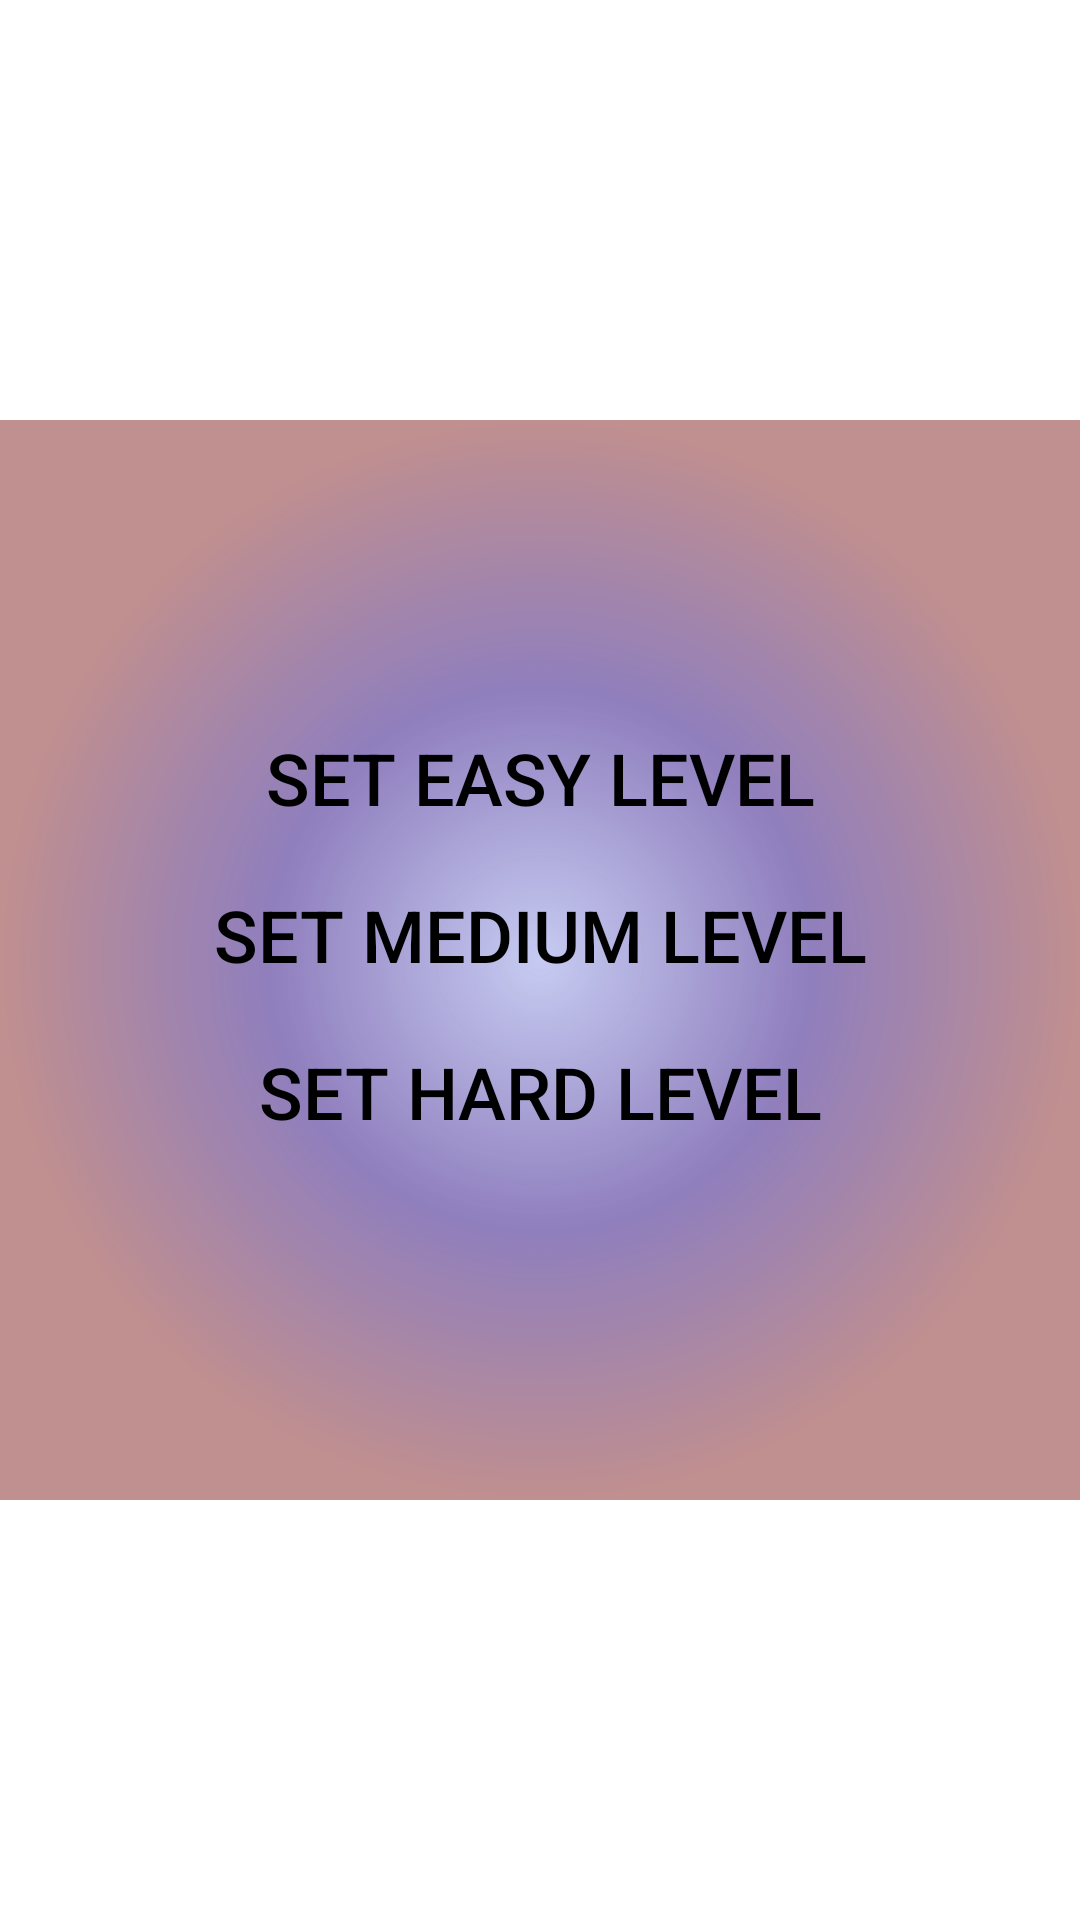

Android layout source for this screen:
<!-- AndroidManifest.xml: application theme Theme.WWleadsTest -->
<!-- res/layout/fragment_settings.xml -->
<?xml version="1.0" encoding="utf-8"?>
<androidx.constraintlayout.widget.ConstraintLayout xmlns:android="http://schemas.android.com/apk/res/android"
    xmlns:app="http://schemas.android.com/apk/res-auto"
    xmlns:tools="http://schemas.android.com/tools"
    android:layout_width="match_parent"
    android:layout_height="match_parent"
    tools:context=".SettingsFragment">

    <ImageView
        android:id="@+id/image"
        android:layout_width="wrap_content"
        android:layout_height="wrap_content"
        android:src="@drawable/ic_game_background"
        app:layout_constraintBottom_toBottomOf="parent"
        app:layout_constraintEnd_toEndOf="parent"
        app:layout_constraintStart_toStartOf="parent"
        app:layout_constraintTop_toTopOf="parent" />

    <Button
        android:id="@+id/button_easy_level"
        style="@style/Widget.AppCompat.Button.Borderless"
        android:layout_width="wrap_content"
        android:layout_height="wrap_content"
        android:text="Set Easy Level"
        android:textColor="@color/black"
        android:textSize="24sp"
        app:layout_constraintBottom_toTopOf="@+id/button_medium_level"
        app:layout_constraintEnd_toEndOf="parent"
        app:layout_constraintStart_toStartOf="parent" />

    <Button
        android:id="@+id/button_medium_level"
        style="@style/Widget.AppCompat.Button.Borderless"
        android:layout_width="wrap_content"
        android:layout_height="wrap_content"
        android:text="Set Medium Level"
        android:textColor="@color/black"
        android:textSize="24sp"
        app:layout_constraintBottom_toTopOf="@+id/button_hard_level"
        app:layout_constraintEnd_toEndOf="parent"
        app:layout_constraintStart_toStartOf="parent" />


    <Button
        android:id="@+id/button_hard_level"
        style="@style/Widget.AppCompat.Button.Borderless"
        android:layout_width="wrap_content"
        android:layout_height="wrap_content"
        android:layout_marginTop="16dp"
        android:layout_marginBottom="250dp"
        android:text="Set Hard Level"
        android:textColor="@color/black"
        android:textSize="24sp"
        app:layout_constraintBottom_toBottomOf="@+id/image"
        app:layout_constraintEnd_toEndOf="parent"
        app:layout_constraintStart_toStartOf="parent" />

</androidx.constraintlayout.widget.ConstraintLayout>
<!-- resources referenced by this layout -->
<resources>
  <color name="black">#FF000000</color>
  <!-- drawable ic_game_background (drawable) -->
  <vector xmlns:android="http://schemas.android.com/apk/res/android"
      xmlns:aapt="http://schemas.android.com/aapt"
      android:width="640dp"
      android:height="640dp"
      android:viewportWidth="640"
      android:viewportHeight="640">
    <path
        android:pathData="M-0.57,-0.57L640.57,-0.57L640.57,640.57L-0.57,640.57z"
        android:strokeAlpha="0.56"
        android:strokeLineJoin="miter"
        android:strokeWidth="0"
        android:fillType="nonZero"
        android:strokeColor="#50FC8C"
        android:fillAlpha="0.56"
        android:strokeLineCap="butt">
      <aapt:attr name="android:fillColor">
        <gradient 
            android:centerX="320"
            android:centerY="320"
            android:gradientRadius="320.57"
            android:type="radial">
          <item android:offset="0" android:color="#6E1125C5"/>
          <item android:offset="0.5" android:color="#FF361889"/>
          <item android:offset="1" android:color="#FF8E3535"/>
        </gradient>
      </aapt:attr>
    </path>
  </vector>
  <style name="Theme.WWleadsTest" parent="Theme.MaterialComponents.DayNight.DarkActionBar">
          
          <item name="colorPrimary">@color/purple_500</item>
          <item name="colorPrimaryVariant">@color/purple_700</item>
          <item name="colorOnPrimary">@color/white</item>
          
          <item name="colorSecondary">@color/teal_200</item>
          <item name="colorSecondaryVariant">@color/teal_700</item>
          <item name="colorOnSecondary">@color/black</item>
          
          <item name="android:statusBarColor" tools:targetApi="l">?attr/colorPrimaryVariant</item>
          
      </style>
  <color name="purple_500">#FF6200EE</color>
  <color name="purple_700">#FF3700B3</color>
  <color name="white">#FFFFFFFF</color>
  <color name="teal_200">#24BFB0</color>
  <color name="teal_700">#FF018786</color>
</resources>
